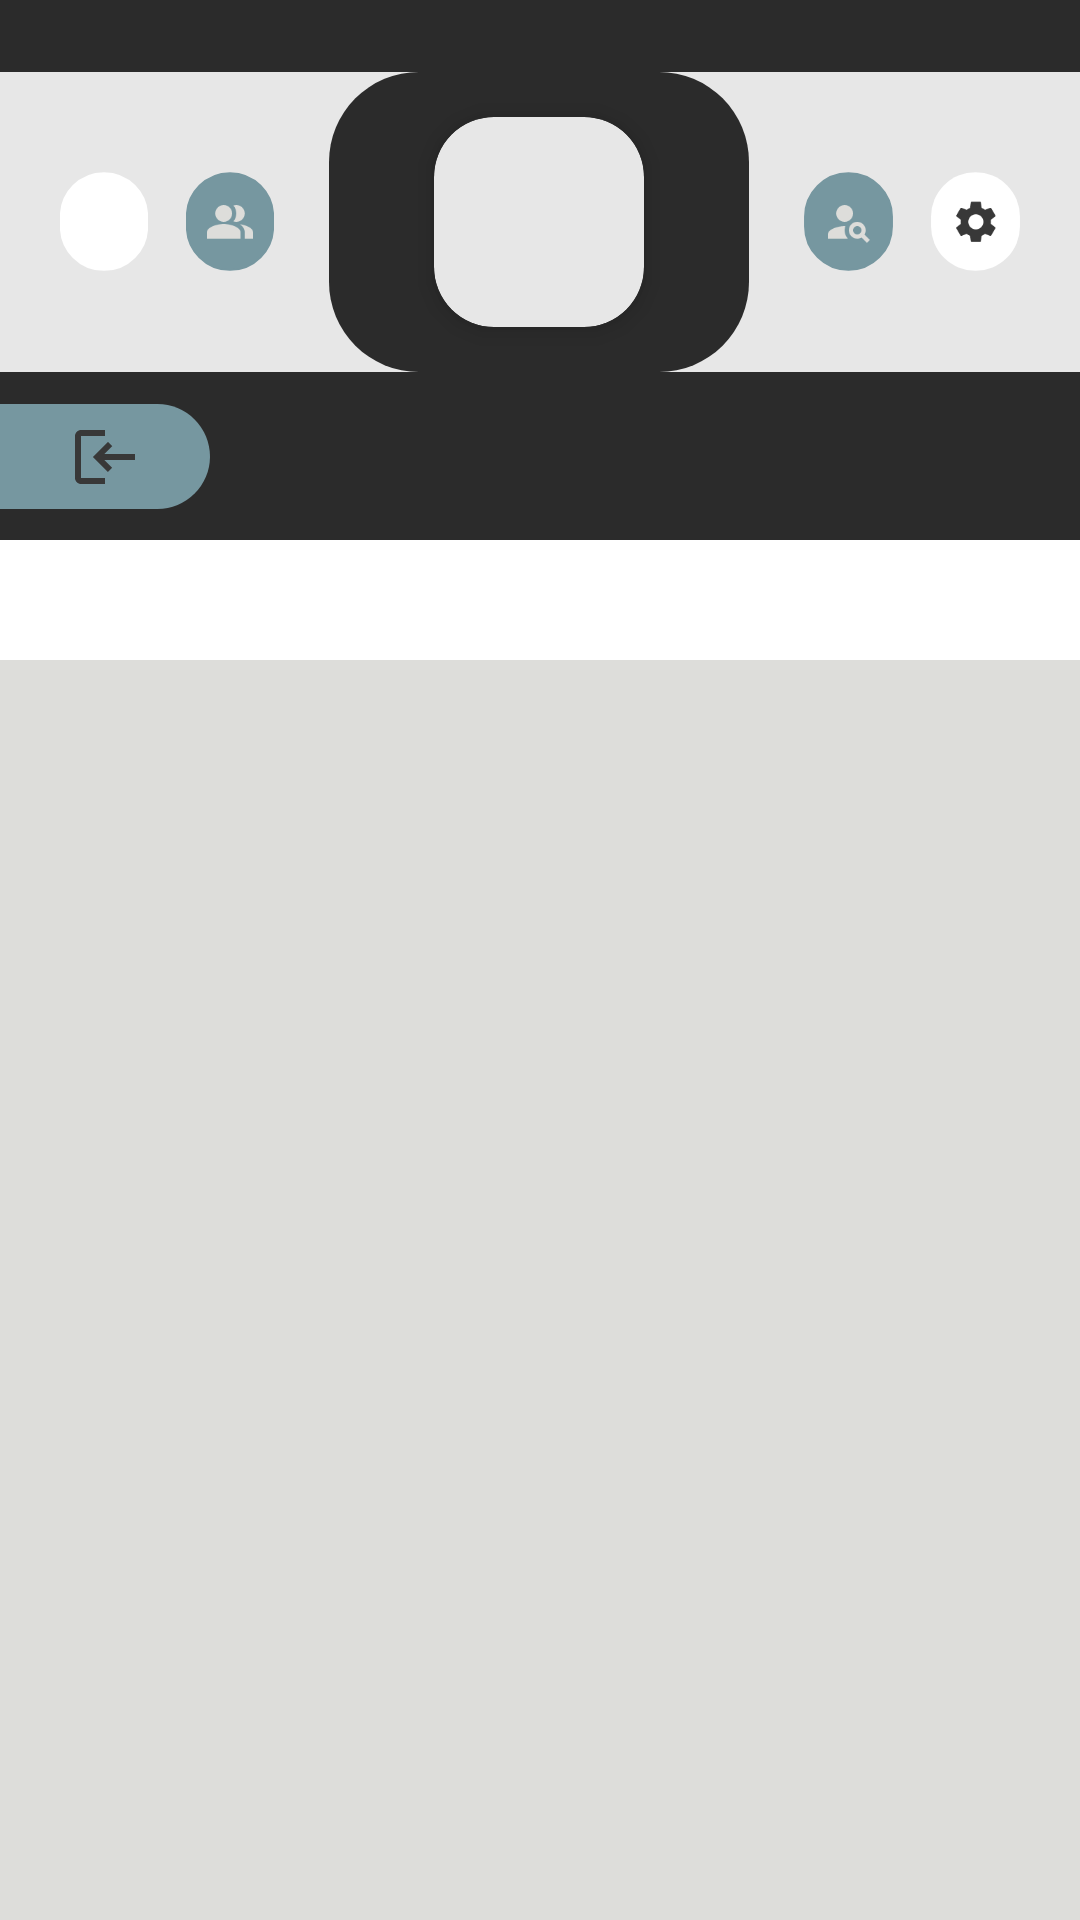

Android layout source for this screen:
<!-- AndroidManifest.xml: application theme Theme.GetMyLocation -->
<!-- res/layout/activity_current_user.xml -->
<?xml version="1.0" encoding="utf-8"?>
<androidx.constraintlayout.widget.ConstraintLayout xmlns:android="http://schemas.android.com/apk/res/android"
    xmlns:app="http://schemas.android.com/apk/res-auto"
    xmlns:tools="http://schemas.android.com/tools"
    android:layout_width="match_parent"
    android:background="@color/blackedgrey"
    android:layout_height="match_parent"
    tools:context=".UI.CurrentUser.Activities.CurrentUserActivity">

    <androidx.appcompat.widget.LinearLayoutCompat
        android:id="@+id/linearLayoutCompat"
        android:layout_width="match_parent"
        android:layout_height="wrap_content"
        android:layout_marginTop="24dp"
        android:background="#E7E7E7"
        android:gravity="center"
        android:orientation="horizontal"
        android:weightSum="5"
        app:layout_constraintEnd_toEndOf="parent"
        app:layout_constraintHorizontal_bias="0.0"
        app:layout_constraintStart_toStartOf="parent"
        app:layout_constraintTop_toTopOf="parent">


        <androidx.appcompat.widget.AppCompatImageButton
            android:id="@+id/profileUserButton"
            android:layout_width="15dp"
            android:layout_height="47dp"
            android:layout_weight="1"

            android:scaleY=".7"
            android:scaleX=".7"
            android:backgroundTint="@color/white"

            android:background="@drawable/rounded"
            android:src="@drawable/ic_baseline_person_24" />

        <androidx.appcompat.widget.AppCompatImageButton
            android:id="@+id/FriendsImageButton"
            android:layout_width="15dp"
            android:layout_height="47dp"
            android:layout_weight="1"
            android:tint="#DDDDDA"
            android:backgroundTint="#7697A0"
            android:background="@drawable/rounded"
            android:scaleX=".7"

            android:scaleY=".7"
            android:src="@drawable/ic_baseline_people_alt_24" />

        <com.google.android.material.circularreveal.CircularRevealRelativeLayout
            android:layout_width="140dp"
            android:layout_height="100dp"

            android:layout_marginHorizontal="12dp"
            android:background="@drawable/semi_circle"
            app:layout_constraintEnd_toEndOf="parent"
            app:layout_constraintStart_toStartOf="parent"
            app:layout_constraintTop_toTopOf="parent">

            <androidx.cardview.widget.CardView
                android:id="@+id/cardView"
                android:layout_width="70dp"
                android:layout_height="70dp"
                android:layout_centerInParent="true"


                app:cardBackgroundColor="#E7E7E7"
                app:cardCornerRadius="20dp"
                app:cardElevation="5dp">

                <androidx.appcompat.widget.AppCompatImageView
                    android:id="@+id/PersonalImage"
                    android:layout_width="match_parent"
                    android:layout_height="match_parent" />

            </androidx.cardview.widget.CardView>

        </com.google.android.material.circularreveal.CircularRevealRelativeLayout>


        <androidx.appcompat.widget.AppCompatImageButton
            android:id="@+id/searchUsersButton"
            android:layout_width="15dp"
            android:layout_height="47dp"
            android:layout_weight="1"

            android:backgroundTint="#7697A0"
            android:scaleX=".7"
            android:scaleY=".7"
            android:background="@drawable/rounded"
            android:src="@drawable/ic_baseline_person_search_24" />

        <androidx.appcompat.widget.AppCompatImageButton
            android:layout_width="15dp"
            android:layout_height="47dp"
            android:layout_weight="1"
            android:background="@drawable/semi_circle"
            android:backgroundTint="@color/white"
            android:scaleX="0.7"
            android:scaleY=".7"
            android:src="@drawable/ic_baseline_settings_24" />

    </androidx.appcompat.widget.LinearLayoutCompat>


    <androidx.appcompat.widget.AppCompatImageButton
        android:id="@+id/LogOutButton"
        android:layout_width="70dp"
        android:layout_height="35dp"
       android:background="@drawable/signout_background"
        android:backgroundTint="#7697A0"
        android:src="@drawable/ic_baseline_login_24"
        android:textAllCaps="false"
        android:scaleX="-1"
        app:layout_constraintBottom_toTopOf="@+id/appBarLayout"
        app:layout_constraintStart_toStartOf="parent"
        app:layout_constraintTop_toBottomOf="@+id/linearLayoutCompat" />

    <androidx.viewpager2.widget.ViewPager2
        android:id="@+id/UserViewPager2"
        android:padding="24dp"
        android:background="#DDDDDA"
        android:layout_width="match_parent"
        android:layout_height="420dp"
        app:layout_constraintBottom_toBottomOf="parent"
        app:layout_constraintEnd_toEndOf="parent"
        app:layout_constraintStart_toStartOf="parent">

    </androidx.viewpager2.widget.ViewPager2>

    <com.google.android.material.appbar.AppBarLayout
        android:id="@+id/appBarLayout"
        android:layout_width="match_parent"

        android:layout_height="40dp"
        app:layout_constraintBottom_toTopOf="@+id/UserViewPager2"
        app:layout_constraintEnd_toEndOf="@+id/UserViewPager2"
        app:layout_constraintStart_toStartOf="@+id/UserViewPager2">

        <com.google.android.material.tabs.TabLayout
            android:id="@+id/tabLayoutCurrentUser"
            android:layout_width="match_parent"
            android:layout_height="match_parent"
            app:tabIndicatorColor="@color/black"
            app:tabTextColor="@color/black" />
    </com.google.android.material.appbar.AppBarLayout>


</androidx.constraintlayout.widget.ConstraintLayout>
<!-- resources referenced by this layout -->
<resources>
  <color name="black">#FF000000</color>
  <color name="blackedgrey">#FF2B2B2B</color>
  <color name="white">#FFFFFFFF</color>
  <!-- drawable ic_baseline_login_24 (drawable) -->
  <vector android:autoMirrored="true" android:height="24dp"
      android:tint="#383838" android:viewportHeight="24"
      android:viewportWidth="24" android:width="24dp" xmlns:android="http://schemas.android.com/apk/res/android">
      <path android:fillColor="@android:color/white" android:pathData="M11,7L9.6,8.4l2.6,2.6H2v2h10.2l-2.6,2.6L11,17l5,-5L11,7zM20,19h-8v2h8c1.1,0 2,-0.9 2,-2V5c0,-1.1 -0.9,-2 -2,-2h-8v2h8V19z"/>
  </vector>
  <!-- drawable ic_baseline_person_search_24 (drawable) -->
  <vector android:autoMirrored="true" android:height="24dp"
      android:tint="#DDDDDA" android:viewportHeight="24"
      android:viewportWidth="24" android:width="24dp" xmlns:android="http://schemas.android.com/apk/res/android">
      <path android:fillColor="@android:color/white" android:pathData="M10,8m-4,0a4,4 0,1 1,8 0a4,4 0,1 1,-8 0"/>
      <path android:fillColor="@android:color/white" android:pathData="M10.35,14.01C7.62,13.91 2,15.27 2,18v2h9.54C9.07,17.24 10.31,14.11 10.35,14.01z"/>
      <path android:fillColor="@android:color/white" android:pathData="M19.43,18.02C19.79,17.43 20,16.74 20,16c0,-2.21 -1.79,-4 -4,-4s-4,1.79 -4,4c0,2.21 1.79,4 4,4c0.74,0 1.43,-0.22 2.02,-0.57L20.59,22L22,20.59L19.43,18.02zM16,18c-1.1,0 -2,-0.9 -2,-2c0,-1.1 0.9,-2 2,-2s2,0.9 2,2C18,17.1 17.1,18 16,18z"/>
  </vector>
  <!-- drawable rounded (drawable) -->
  <?xml version="1.0" encoding="utf-8"?>
  <shape xmlns:android="http://schemas.android.com/apk/res/android" android:shape="rectangle">
      <corners android:radius="40dp"/>
      <stroke android:color="@color/black" android:width="1dp"/>
  
  </shape>
  <!-- drawable semi_circle (drawable) -->
  <?xml version="1.0" encoding="utf-8"?>
  <shape xmlns:android="http://schemas.android.com/apk/res/android" android:shape="rectangle">
      <solid android:color="@color/blackedgrey"/>
      <corners android:radius="30dp"/>
  
  </shape>
  <!-- drawable signout_background (drawable) -->
  <?xml version="1.0" encoding="utf-8"?>
  <shape xmlns:android="http://schemas.android.com/apk/res/android" android:shape="rectangle">
      <corners android:topLeftRadius="45dp" android:bottomLeftRadius="45dp"/>
  
  </shape>
  <style name="Theme.GetMyLocation" parent="Theme.MaterialComponents.Light.NoActionBar">
          
          <item name="colorPrimary">@color/blackedgrey</item>
          <item name="colorPrimaryVariant">@color/purple_700</item>
          <item name="colorOnPrimary">@color/white</item>
          
          <item name="colorSecondary">@color/teal_200</item>
          <item name="colorSecondaryVariant">@color/teal_700</item>
          <item name="colorOnSecondary">@color/black</item>
          
          <item name="android:statusBarColor" tools:targetApi="l">@color/blackedgrey</item>
          
      </style>
  <color name="purple_700">#FF3700B3</color>
  <color name="teal_200">#FF03DAC5</color>
  <color name="teal_700">#FF018786</color>
</resources>
